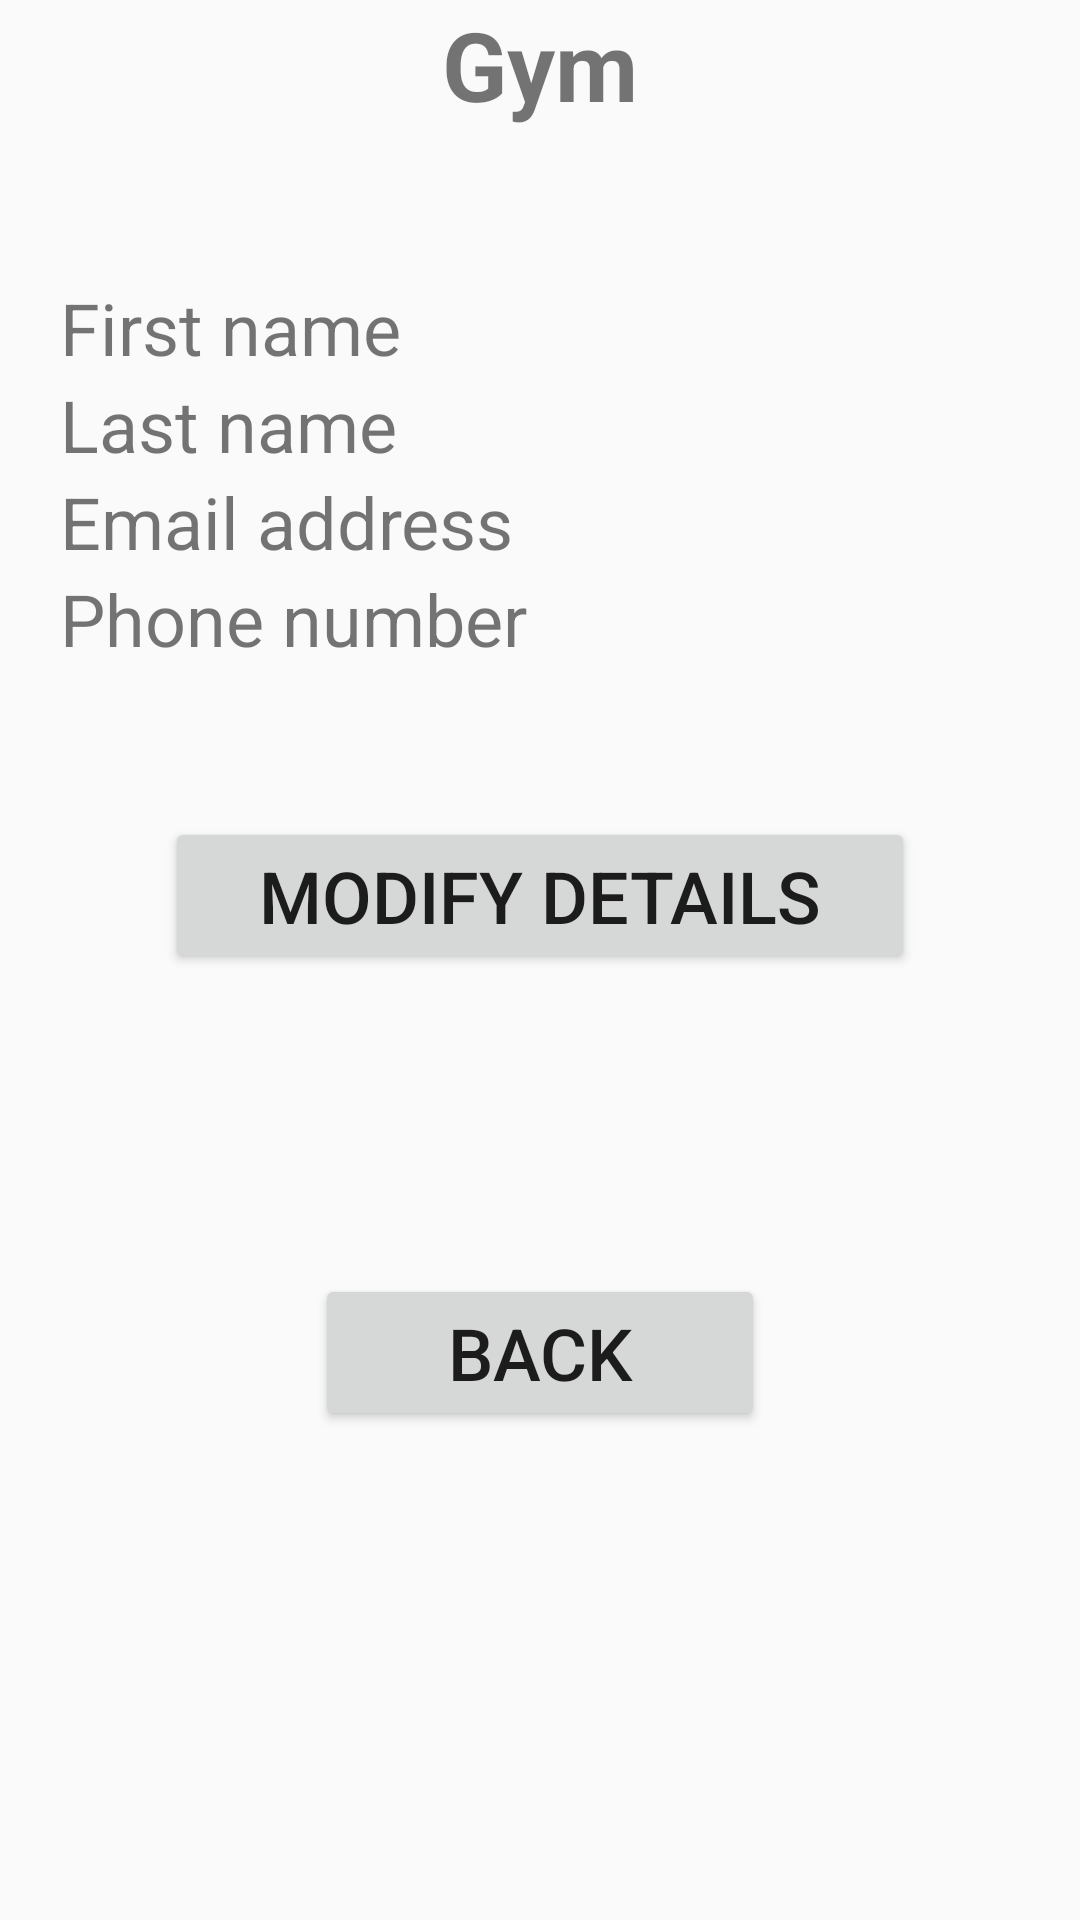

This screen was rendered from an Android layout file. Write that file and the resources it references.
<!-- AndroidManifest.xml: application theme Theme.COMP2000_Referral_Work_10909750 -->
<!-- res/layout/fragment_member_account_details.xml -->
<?xml version="1.0" encoding="utf-8"?>
<FrameLayout xmlns:android="http://schemas.android.com/apk/res/android"
    xmlns:tools="http://schemas.android.com/tools"
    android:layout_width="match_parent"
    android:layout_height="match_parent"
    tools:context=".fragment_member_account_details"
    android:orientation="vertical">

    <LinearLayout
        android:layout_width="match_parent"
        android:layout_height="match_parent"
        android:gravity="center_horizontal"
        android:orientation="vertical">

        
        <TextView
            android:layout_width="match_parent"
            android:layout_height="wrap_content"
            android:text="Gym"
            android:textSize="32sp"
            android:textStyle="bold"
            android:gravity="center"
            android:layout_marginBottom="50dp"/>

        
        

        <TextView
            android:id="@+id/member_firstname_text"
            android:layout_width="250dp"
            android:layout_height="wrap_content"
            android:text="First name"
            android:textSize="24sp"
            android:layout_gravity="start"
            android:layout_marginStart="20dp"/>

        <TextView
            android:id="@+id/member_lastname_text"
            android:layout_width="250dp"
            android:layout_height="wrap_content"
            android:text="Last name"
            android:textSize="24sp"
            android:layout_gravity="start"
            android:layout_marginStart="20dp"/>

        <TextView
            android:id="@+id/member_email_text"
            android:layout_width="250dp"
            android:layout_height="wrap_content"
            android:text="Email address"
            android:textSize="24sp"
            android:layout_gravity="start"
            android:layout_marginStart="20dp"/>

        <TextView
            android:id="@+id/member_phone_text"
            android:layout_width="250dp"
            android:layout_height="wrap_content"
            android:text="Phone number"
            android:textSize="24sp"
            android:layout_gravity="start"
            android:layout_marginStart="20dp"
            android:layout_marginBottom="50dp"/>

        <Button
            android:id="@+id/member_modify_details_button"
            android:layout_width="250dp"
            android:layout_height="wrap_content"
            android:text="Modify details"
            android:textSize="24sp"
            android:layout_marginBottom="100dp"/>

        <Button
            android:id="@+id/member_back_home"
            android:layout_width="150dp"
            android:layout_height="wrap_content"
            android:text="Back"
            android:textSize="24sp" />

    </LinearLayout>

</FrameLayout>
<!-- resources referenced by this layout -->
<resources>
  <style name="Theme.COMP2000_Referral_Work_10909750" parent="Theme.AppCompat.Light.NoActionBar" />
</resources>
